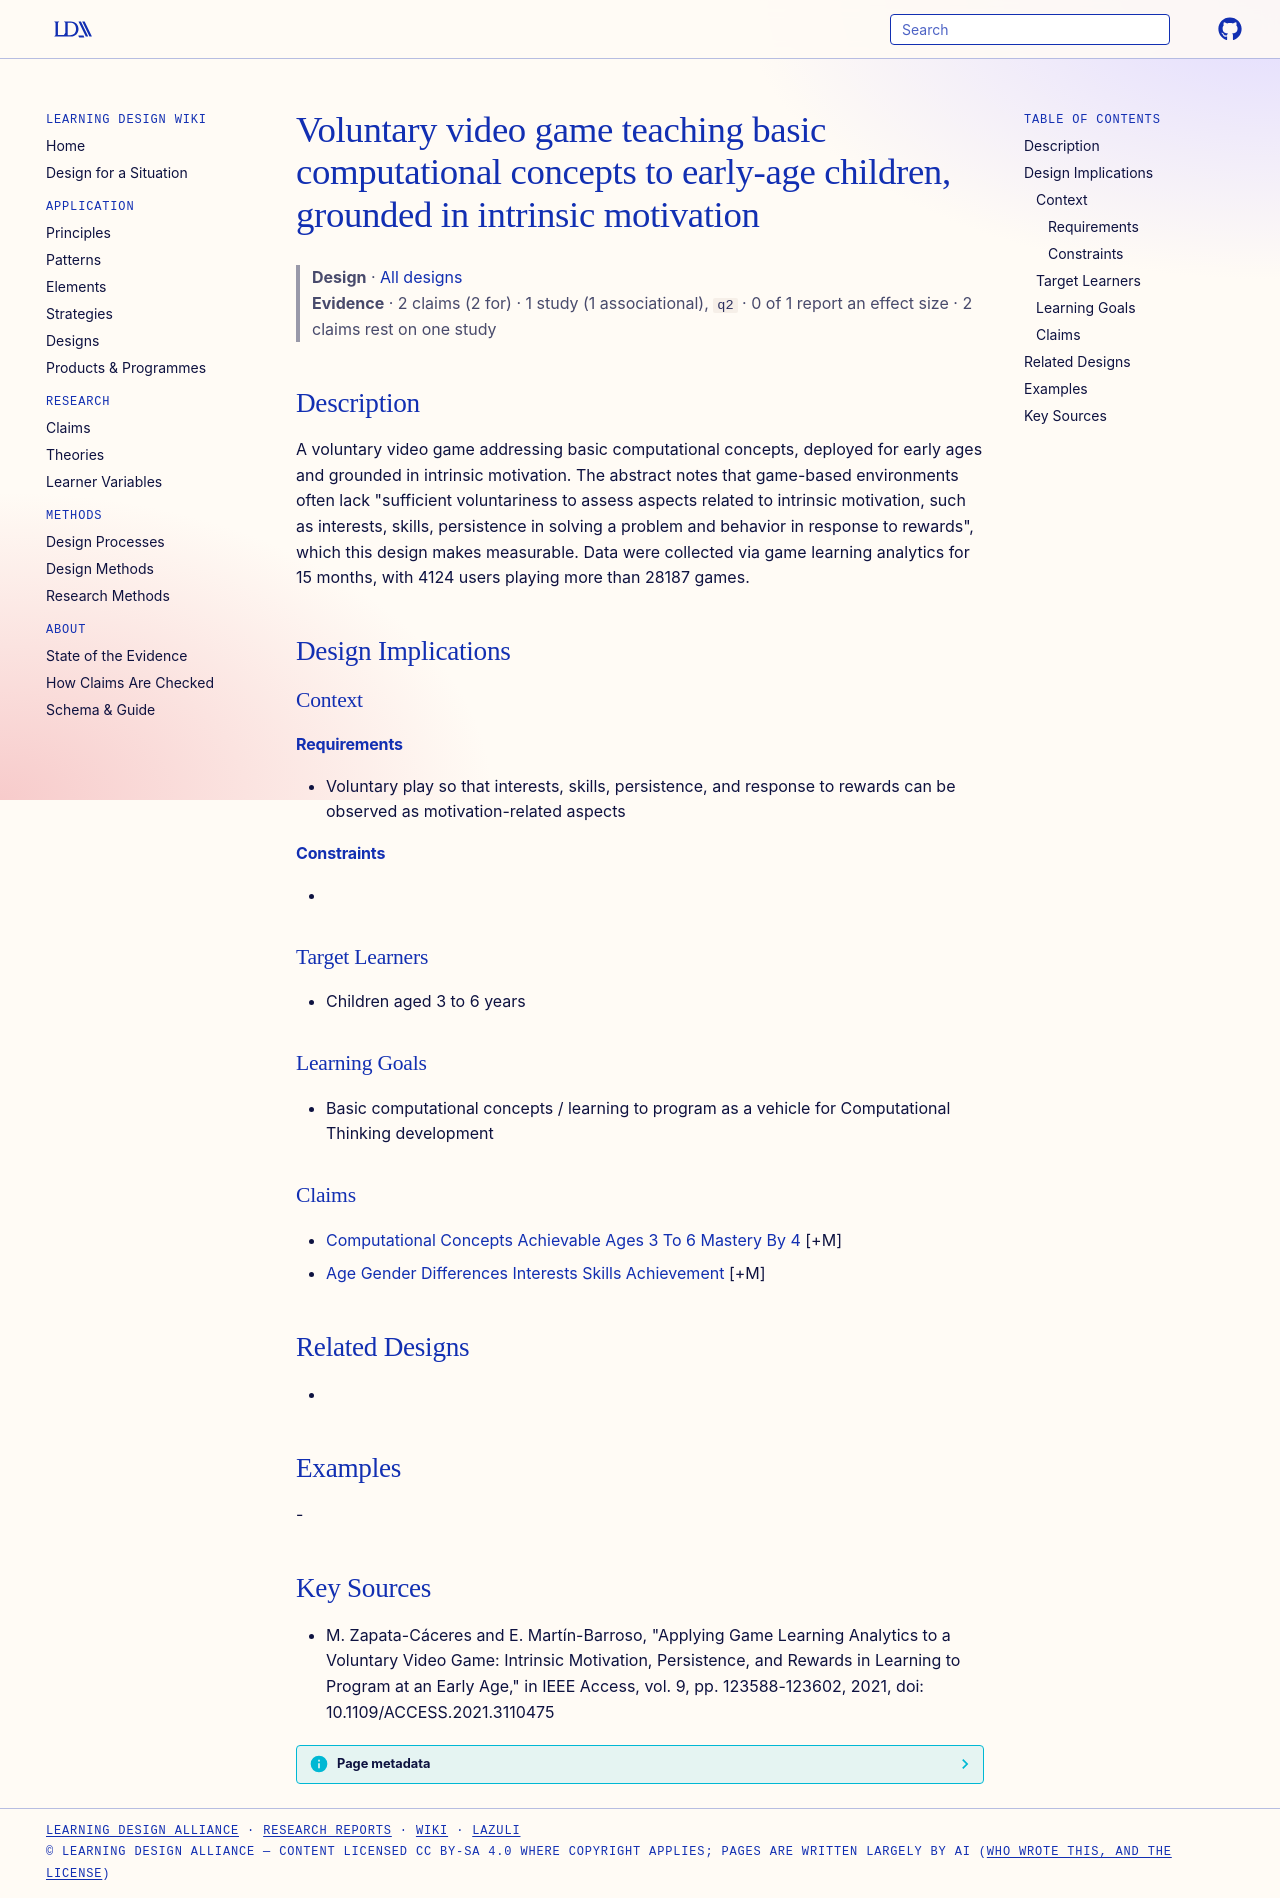

repository: Learning-Design-Alliance/learning-wiki · page: designs/voluntary-intrinsic-motivation-programming-game/index.html · generator: mkdocs

---
type: design
id: voluntary-intrinsic-motivation-programming-game
title: Voluntary video game teaching basic computational concepts to early-age children, grounded in intrinsic motivation
description: A voluntary video game addressing basic computational concepts, deployed for early ages and grounded in intrinsic motivation.
status: review
generated:
  by: "process:settle-candidates"
  at: 2026-10-16
sources:
  - id: zapata-cáceres-2021
    title: "M. Zapata-Cáceres and E. Martín-Barroso, \"Applying Game Learning Analytics to a Voluntary Video Game: Intrinsic Motivation, Persistence, and Rewards in Learning to Program at an Early Age,\" in IEEE Access, vol. 9, pp. 123588-123602, 2021, doi: 10.1109/ACCESS.2021.3110475"
    author: Zapata-Cáceres
---

# Voluntary video game teaching basic computational concepts to early-age children, grounded in intrinsic motivation

> **Design** · [All designs](index.md)
> **Evidence** · 2 claims (2 for) · 1 study (1 associational), `q2` · 0 of 1 report an effect size · 2 claims rest on one study

## Description
A voluntary video game addressing basic computational concepts, deployed for early ages and grounded in intrinsic motivation. The abstract notes that game-based environments often lack "sufficient voluntariness to assess aspects related to intrinsic motivation, such as interests, skills, persistence in solving a problem and behavior in response to rewards", which this design makes measurable. Data were collected via game learning analytics for 15 months, with 4124 users playing more than 28187 games.

## Design Implications

### Context
#### Requirements
- Voluntary play so that interests, skills, persistence, and response to rewards can be observed as motivation-related aspects
#### Constraints
- 

### Target Learners
- Children aged 3 to 6 years

### Learning Goals
- Basic computational concepts / learning to program as a vehicle for Computational Thinking development

### Claims
- [Computational Concepts Achievable Ages 3 To 6 Mastery By 4](../claims/computational-concepts-achievable-ages-3-to-6-mastery-by-4.md) [+M]
- [Age Gender Differences Interests Skills Achievement](../claims/age-gender-differences-interests-skills-achievement.md) [+M]

## Related Designs
- 

## Examples
-

## Key Sources
- M. Zapata-Cáceres and E. Martín-Barroso, "Applying Game Learning Analytics to a Voluntary Video Game: Intrinsic Motivation, Persistence, and Rewards in Learning to Program at an Early Age," in IEEE Access, vol. 9, pp. 123588-123602, 2021, doi: 10.1109/ACCESS.2021.3110475
